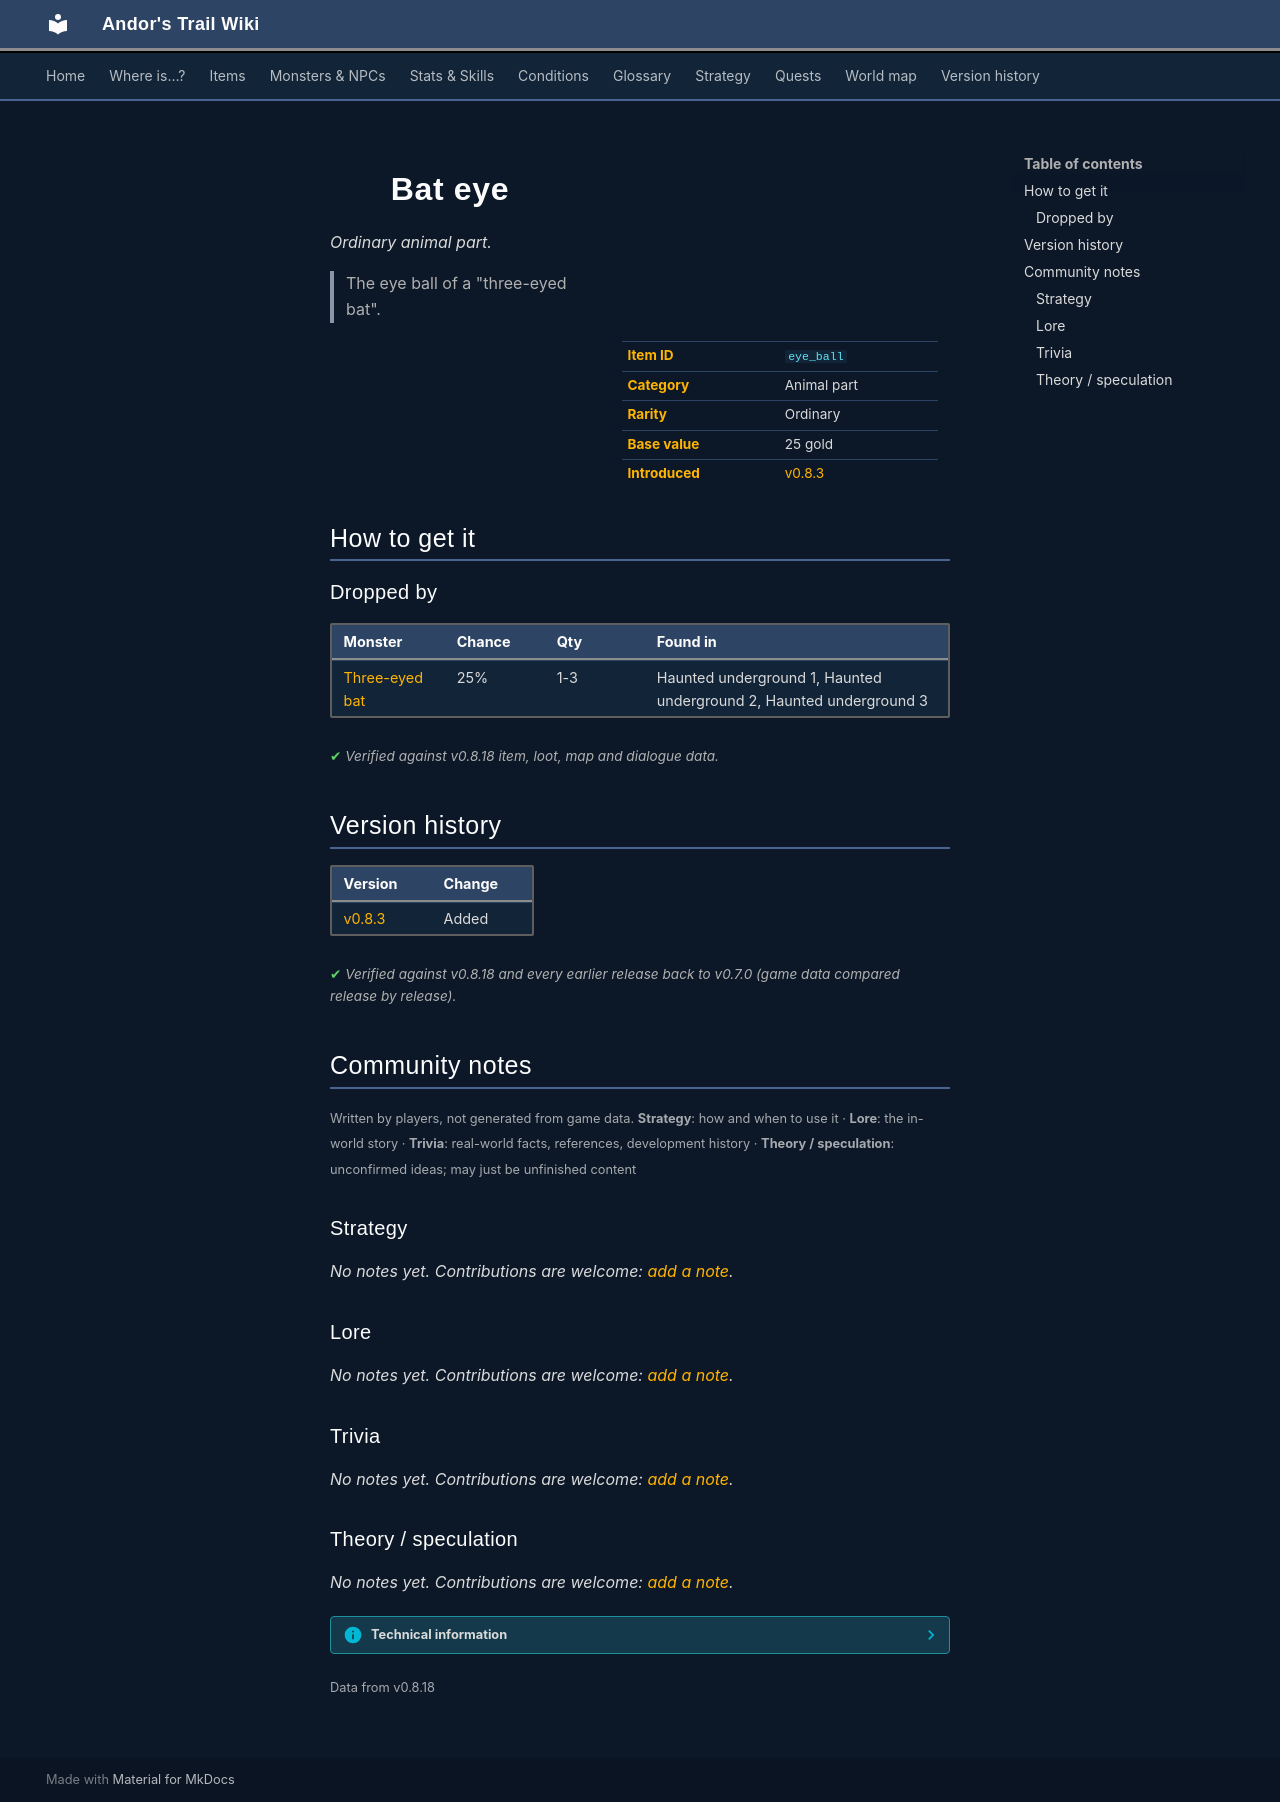

repository: asdfghjkl628/Andor-s-Trail-Wikiiii · page: items/eye_ball/index.html · generator: mkdocs

---
description: "Bat eye is a ordinary animal part in Andor's Trail. How to get it: monster drops. The eye ball of a \"three-eyed bat\"."
---

# ![](../assets/icons/items/items_misc_45.png){ .sprite } Bat eye

*Ordinary animal part.*

<div class="infobox" markdown>

<p class="ib-img"><img class="sprite" src="../../assets/icons/items/items_misc_45.png" alt=""></p>

| | |
|---|---|
| **Item ID** | `eye_ball` |
| **Category** | Animal part |
| **Rarity** | Ordinary |
| **Base value** | 25 gold |
| **Introduced** | [v0.8.3](../versions/0.8.3.md) |

</div>

> The eye ball of a "three-eyed bat".

## How to get it

### Dropped by

| Monster | Chance | Qty | Found in |
|---|---|---|---|
| [Three-eyed bat](../monsters/three_eyed_bat.md) | 25% | 1-3 | Haunted underground 1, Haunted underground 2, Haunted underground 3 |


<p class="verified">Verified against v0.8.18 item, loot, map and dialogue data.</p>


## Version history

| Version | Change |
|---|---|
| [v0.8.3](../versions/0.8.3.md) | Added |

<p class="verified">Verified against v0.8.18 and every earlier release back to v0.7.0 (game data compared release by release).</p>


## Community notes

<small>Written by players, not generated from game data. **Strategy**: how and when to use it · **Lore**: the in-world story · **Trivia**: real-world facts, references, development history · **Theory / speculation**: unconfirmed ideas; may just be unfinished content</small>

### Strategy

*No notes yet. Contributions are welcome: [add a note](https://github.com/asdfghjkl628/Andor-s-Trail-Wikiiii/new/main/notes/items?filename=eye_ball.md&value=%23%23%20Strategy%0A%0A%3C%21--%20how%20and%20when%20to%20use%20it%20--%3E%0A%0A%23%23%20Lore%0A%0A%3C%21--%20the%20in-world%20story%20--%3E%0A%0A%23%23%20Trivia%0A%0A%3C%21--%20real-world%20facts%2C%20references%2C%20development%20history%20--%3E%0A%0A%23%23%20Theory%20/%20speculation%0A%0A%3C%21--%20unconfirmed%20ideas%3B%20may%20just%20be%20unfinished%20content%20--%3E%0A).*

### Lore

*No notes yet. Contributions are welcome: [add a note](https://github.com/asdfghjkl628/Andor-s-Trail-Wikiiii/new/main/notes/items?filename=eye_ball.md&value=%23%23%20Strategy%0A%0A%3C%21--%20how%20and%20when%20to%20use%20it%20--%3E%0A%0A%23%23%20Lore%0A%0A%3C%21--%20the%20in-world%20story%20--%3E%0A%0A%23%23%20Trivia%0A%0A%3C%21--%20real-world%20facts%2C%20references%2C%20development%20history%20--%3E%0A%0A%23%23%20Theory%20/%20speculation%0A%0A%3C%21--%20unconfirmed%20ideas%3B%20may%20just%20be%20unfinished%20content%20--%3E%0A).*

### Trivia

*No notes yet. Contributions are welcome: [add a note](https://github.com/asdfghjkl628/Andor-s-Trail-Wikiiii/new/main/notes/items?filename=eye_ball.md&value=%23%23%20Strategy%0A%0A%3C%21--%20how%20and%20when%20to%20use%20it%20--%3E%0A%0A%23%23%20Lore%0A%0A%3C%21--%20the%20in-world%20story%20--%3E%0A%0A%23%23%20Trivia%0A%0A%3C%21--%20real-world%20facts%2C%20references%2C%20development%20history%20--%3E%0A%0A%23%23%20Theory%20/%20speculation%0A%0A%3C%21--%20unconfirmed%20ideas%3B%20may%20just%20be%20unfinished%20content%20--%3E%0A).*

### Theory / speculation

*No notes yet. Contributions are welcome: [add a note](https://github.com/asdfghjkl628/Andor-s-Trail-Wikiiii/new/main/notes/items?filename=eye_ball.md&value=%23%23%20Strategy%0A%0A%3C%21--%20how%20and%20when%20to%20use%20it%20--%3E%0A%0A%23%23%20Lore%0A%0A%3C%21--%20the%20in-world%20story%20--%3E%0A%0A%23%23%20Trivia%0A%0A%3C%21--%20real-world%20facts%2C%20references%2C%20development%20history%20--%3E%0A%0A%23%23%20Theory%20/%20speculation%0A%0A%3C%21--%20unconfirmed%20ideas%3B%20may%20just%20be%20unfinished%20content%20--%3E%0A).*


??? info "Technical information"

    | | |
    |---|---|
    | Item ID | `eye_ball` |
    | Category ID | `animal` |
    | Icon | `items_misc:45` |
    | Defined in | `res/raw/itemlist_haunted_forest.json` |
    | Loot tables containing it | `three_eyed_bat_dl` |

    Raw data:

    ```json
    {
     "id": "eye_ball",
     "iconID": "items_misc:45",
     "name": "Bat eye",
     "displaytype": "ordinary",
     "hasManualPrice": 1,
     "baseMarketCost": 25,
     "category": "animal",
     "description": "The eye ball of a \"three-eyed bat\"."
    }
    ```


<small>Data from v0.8.18</small>
